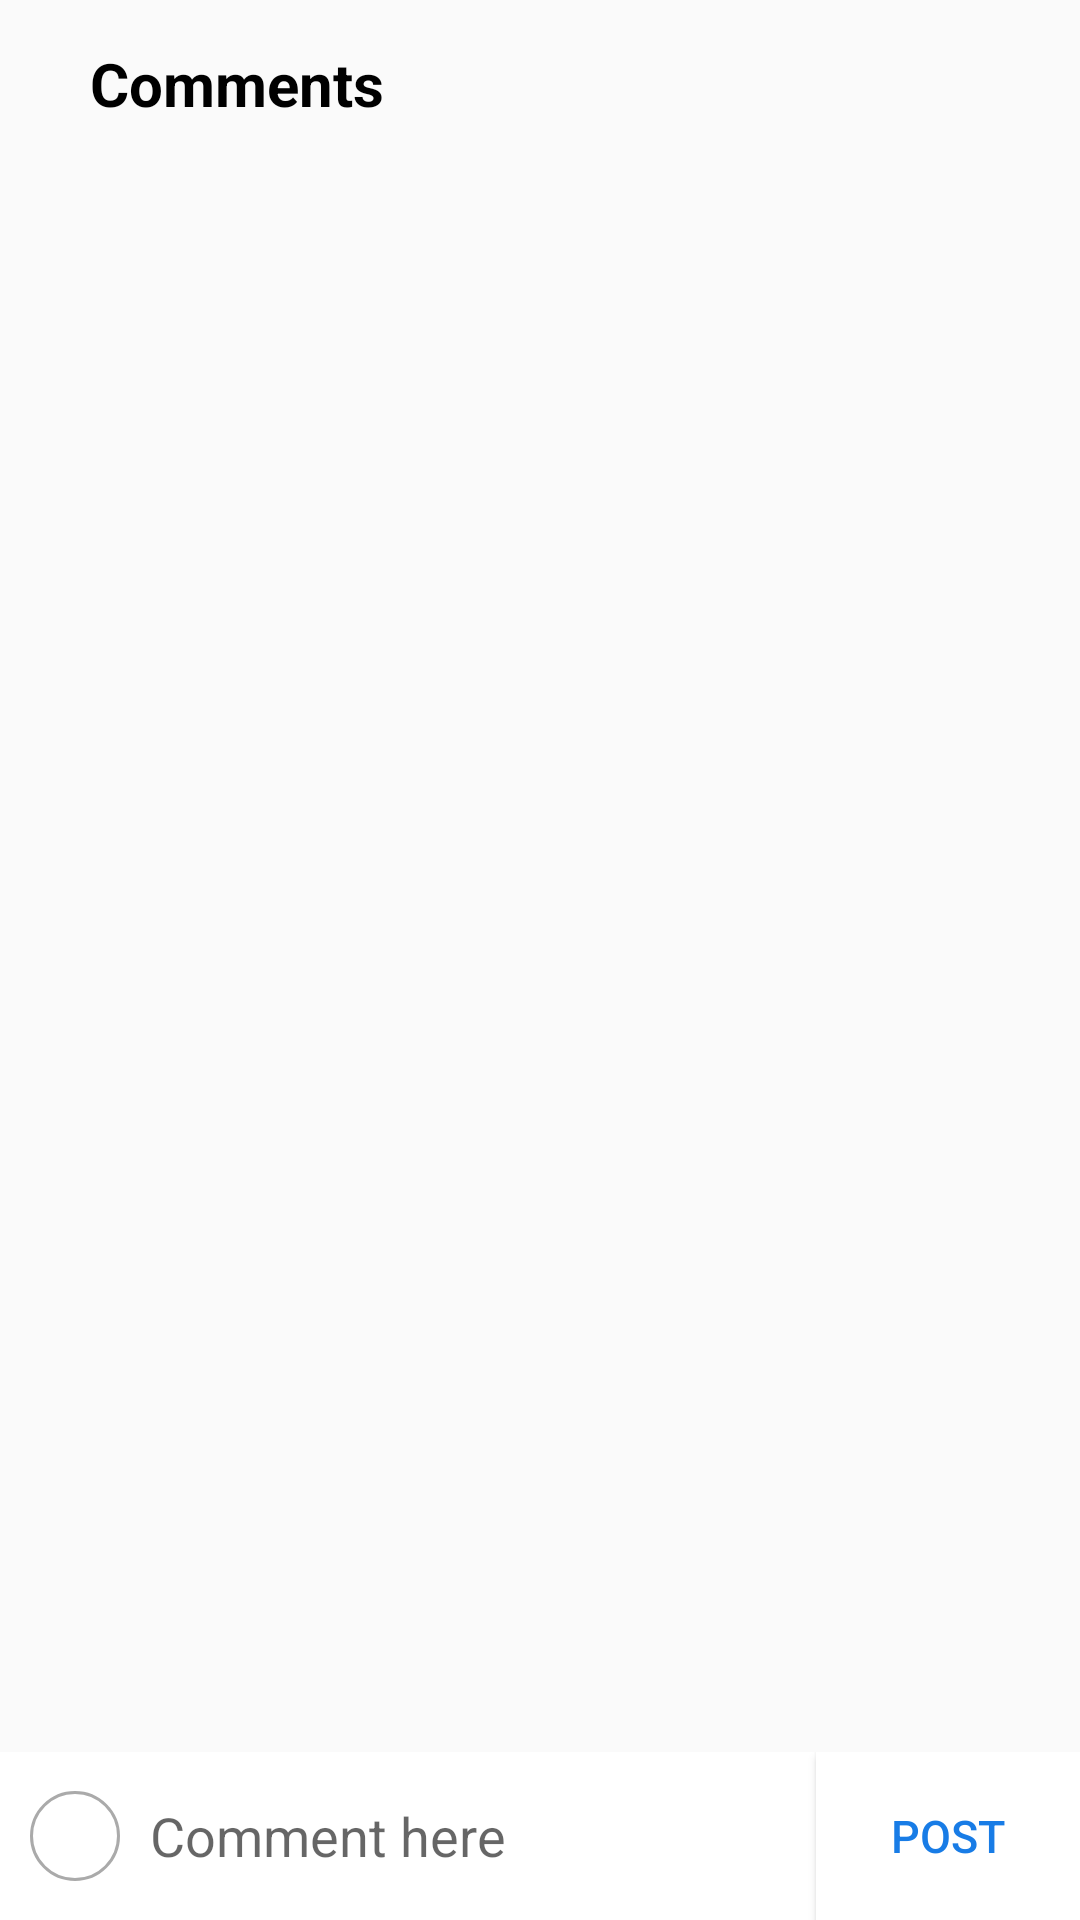

The Android layout XML behind this screen, and the referenced resources:
<!-- AndroidManifest.xml: application theme AppTheme -->
<!-- res/layout/layout_comments.xml -->
<?xml version="1.0" encoding="utf-8"?>
<android.support.design.widget.CoordinatorLayout xmlns:android="http://schemas.android.com/apk/res/android"
                android:layout_width="match_parent"
                android:layout_height="match_parent" xmlns:app="http://schemas.android.com/apk/res-auto">



    <include layout="@layout/layout_comments_main_content"/>

</android.support.design.widget.CoordinatorLayout>
<!-- res/layout/layout_comments_main_content.xml (included above) -->
<?xml version="1.0" encoding="utf-8"?>
<RelativeLayout xmlns:android="http://schemas.android.com/apk/res/android"
                                             android:layout_width="match_parent"
                                             android:layout_height="match_parent">

    <android.support.v7.widget.Toolbar
            android:layout_width="match_parent"
            android:layout_height="wrap_content"
            android:id="@+id/toolbar"
            android:elevation="2dp">
        <ImageButton
                android:layout_width="wrap_content"
                android:layout_height="match_parent"
                android:src="@drawable/ic_back"
                android:background="@android:color/transparent"
                android:id="@+id/left_btn"/>

        <TextView
                android:layout_width="wrap_content"
                android:layout_height="match_parent"
                android:text="Comments"
                android:textColor="@android:color/black"
                android:textSize="20sp"
                android:textStyle="bold"
                android:id="@+id/comments_title"
                android:layout_marginStart="30dp"/>

        <ImageButton
                android:layout_width="wrap_content"
                android:layout_height="match_parent"
                android:layout_gravity="end"
                android:layout_marginEnd="15dp"
                android:src="@drawable/ic_share"
                android:background="@android:color/transparent"
                android:id="@+id/right_btn"/>

    </android.support.v7.widget.Toolbar>

    <android.support.v7.widget.RecyclerView
            android:layout_width="match_parent"
            android:layout_height="match_parent"
            android:layout_below="@id/toolbar"
            android:layout_above="@id/bottom_nav"
            android:id="@+id/recyclerView"/>

    <RelativeLayout
            android:layout_width="match_parent"
            android:layout_height="56dp"
            android:layout_above="@id/bottom_nav"
            android:id="@+id/replying_indicator"
            android:background="@android:color/darker_gray"
            android:visibility="gone">
        <TextView
                android:layout_width="wrap_content"
                android:layout_height="match_parent"
                android:textColor="@android:color/white"
                android:text="Replying to"
                android:textSize="20sp"
                android:id="@+id/replying_inidicator_message"
                android:gravity="center"
                android:layout_marginStart="10dp"/>

       <TextView
               android:layout_width="wrap_content"
               android:layout_height="match_parent"
               android:layout_alignParentEnd="true"
               android:text="X"
               android:textSize="30sp"
               android:textColor="@android:color/white"
               android:gravity="center"
               android:layout_marginEnd="10dp"
               android:id="@+id/replying_indicator_dismiss_btn"/>
    </RelativeLayout>

    <RelativeLayout
            android:layout_width="match_parent"
            android:layout_height="56dp"
            android:layout_alignParentBottom="true"
            android:id="@+id/bottom_nav"
            android:background="@android:color/white">
        <ImageView
                android:layout_width="wrap_content"
                android:layout_height="match_parent"
                android:src="@drawable/circle_border"
                android:padding="10dp"
                android:id="@+id/ic_curr_user"/>

        <EditText
                android:layout_width="match_parent"
                android:layout_height="match_parent"
                android:maxLength="1024"
                android:background="@android:color/transparent"
                android:layout_toRightOf="@id/ic_curr_user"
                android:layout_toLeftOf="@id/post_btn"
                android:layout_marginTop="10dp"
                android:layout_marginBottom="10dp"
                android:text=""
                android:textColor="@android:color/black"
                android:hint="Comment here"
                android:id="@+id/comment_input"/>

        <Button
                android:layout_width="wrap_content"
                android:layout_height="match_parent"
                android:id="@+id/post_btn"
                android:background="@android:color/white"
                android:layout_alignParentEnd="true"
                android:text="POST"
                android:textColor="@color/colorIGBlue"
                android:maxLines="7"
                android:textSize="15sp"/>
    </RelativeLayout>

</RelativeLayout>
<!-- resources referenced by this layout -->
<resources>
  <color name="colorIGBlue">#187ce6</color>
  <!-- drawable circle_border (drawable) -->
  <?xml version="1.0" encoding="utf-8"?>
  <shape xmlns:android="http://schemas.android.com/apk/res/android"
      android:shape="oval">
  
      <size
          android:width="30dp"
          android:height="30dp"/>
  
      <stroke
          android:width="1dp"
          android:color="@android:color/darker_gray"/>
  
  </shape>
  <style name="AppTheme" parent="Theme.AppCompat.Light.NoActionBar">
          
          <item name="colorPrimary">@color/colorPrimary</item>
          <item name="colorPrimaryDark">@color/colorPrimaryDark</item>
          <item name="colorAccent">@color/colorAccent</item>
          <item name="android:windowAnimationStyle">@style/noAnimTheme</item>
      </style>
  <color name="colorPrimary">#008577</color>
  <color name="colorPrimaryDark">#00574B</color>
  <color name="colorAccent">#D81B60</color>
  <style name="noAnimTheme" parent="android:Theme">
          <item name="android:windowAnimationStyle">@null</item>
      </style>
</resources>
